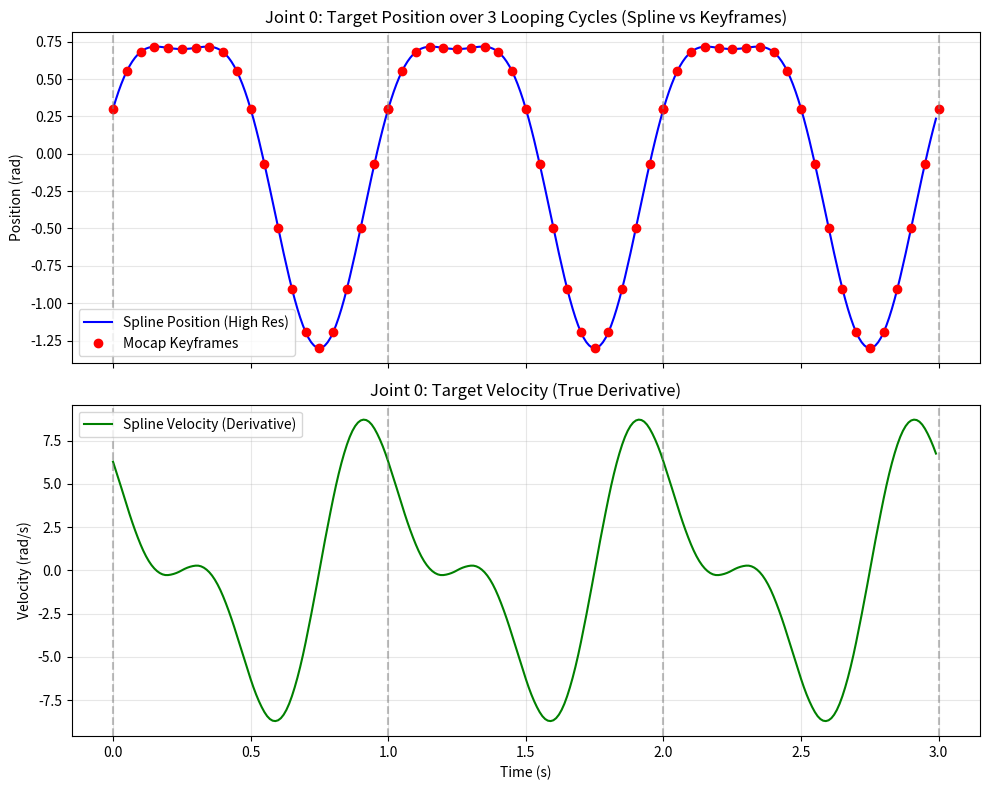

This figure's Python source:
import numpy as np
import matplotlib.pyplot as plt
from scipy.interpolate import CubicSpline

# Dummy constants to match the environment structure
ISAAC_DEFAULT = np.zeros(12, dtype=np.float32)
SIGN_FLIP = np.ones(12, dtype=np.float32)

def create_dummy_clip():
    T = 20
    frame_dt = 0.05
    duration = T * frame_dt
    
    # Create periodic dummy data for joint 0 (e.g., a walking gait phase)
    t_raw = np.linspace(0, duration, T, endpoint=False)
    j0 = np.sin(2 * np.pi * t_raw / duration) + 0.3 * np.cos(4 * np.pi * t_raw / duration)
    
    # Fill all 12 joints
    raw_isaac = np.zeros((T, 12))
    raw_isaac[:, 0] = j0
    
    clip_mean = raw_isaac.mean(axis=0)
    delta = (raw_isaac - clip_mean) * SIGN_FLIP[None, :]
    joint_pos = delta + ISAAC_DEFAULT[None, :]
    
    # 1. Append the first frame to the very end to create a closed loop
    joint_pos_looped = np.vstack((joint_pos, joint_pos[0]))
    
    # 2. Create the time array for the keyframes (length T + 1)
    t_frames = np.linspace(0, duration, T + 1)
    
    # 3. Fit the periodic cubic spline across all joints (axis=0)
    cs = CubicSpline(t_frames, joint_pos_looped, axis=0, bc_type='periodic')
    
    return {
        "joint_pos": joint_pos, 
        "frame_dt": frame_dt, 
        "T": T, 
        "duration": duration,
        "cs": cs,
        "t_frames": t_frames,
        "joint_pos_looped": joint_pos_looped
    }

clip = create_dummy_clip()

# Simulate physics engine queries over 3 full motion cycles
eval_dt = 0.01  # Higher resolution than frame_dt to show smoothness
t_eval = np.arange(0, clip["duration"] * 3, eval_dt)

def get_joint_target_batch(clip: dict, t_arr: np.ndarray) -> np.ndarray:
    t_wrapped = t_arr % clip["duration"]
    return clip["cs"](t_wrapped).astype(np.float32)

def get_ref_joint_velocities_batch(clip: dict, t_arr: np.ndarray) -> np.ndarray:
    t_wrapped = t_arr % clip["duration"]
    return clip["cs"](t_wrapped, 1).astype(np.float32)

pos_eval = get_joint_target_batch(clip, t_eval)
vel_eval = get_ref_joint_velocities_batch(clip, t_eval)

# Plotting
fig, (ax1, ax2) = plt.subplots(2, 1, figsize=(10, 8), sharex=True)

# Plot Position
ax1.plot(t_eval, pos_eval[:, 0], label="Spline Position (High Res)", color='blue')

# Overlay the original keyframes for reference
for i in range(3):
    ax1.plot(clip["t_frames"] + i * clip["duration"], clip["joint_pos_looped"][:, 0], 
             'ro', label="Mocap Keyframes" if i == 0 else "")

# Mark cycle wrapping boundaries
for i in range(4):
    ax1.axvline(i * clip["duration"], color='gray', linestyle='--', alpha=0.5)

ax1.set_ylabel("Position (rad)")
ax1.set_title("Joint 0: Target Position over 3 Looping Cycles (Spline vs Keyframes)")
ax1.legend()
ax1.grid(True, alpha=0.3)

# Plot Velocity
ax2.plot(t_eval, vel_eval[:, 0], label="Spline Velocity (Derivative)", color='green')
for i in range(4):
    ax2.axvline(i * clip["duration"], color='gray', linestyle='--', alpha=0.5)
    
ax2.set_ylabel("Velocity (rad/s)")
ax2.set_xlabel("Time (s)")
ax2.set_title("Joint 0: Target Velocity (True Derivative)")
ax2.legend()
ax2.grid(True, alpha=0.3)

plt.tight_layout()
plt.savefig('joint_motion_spline.png', dpi=300)
plt.close()
print("Saved joint_motion_spline.png")
